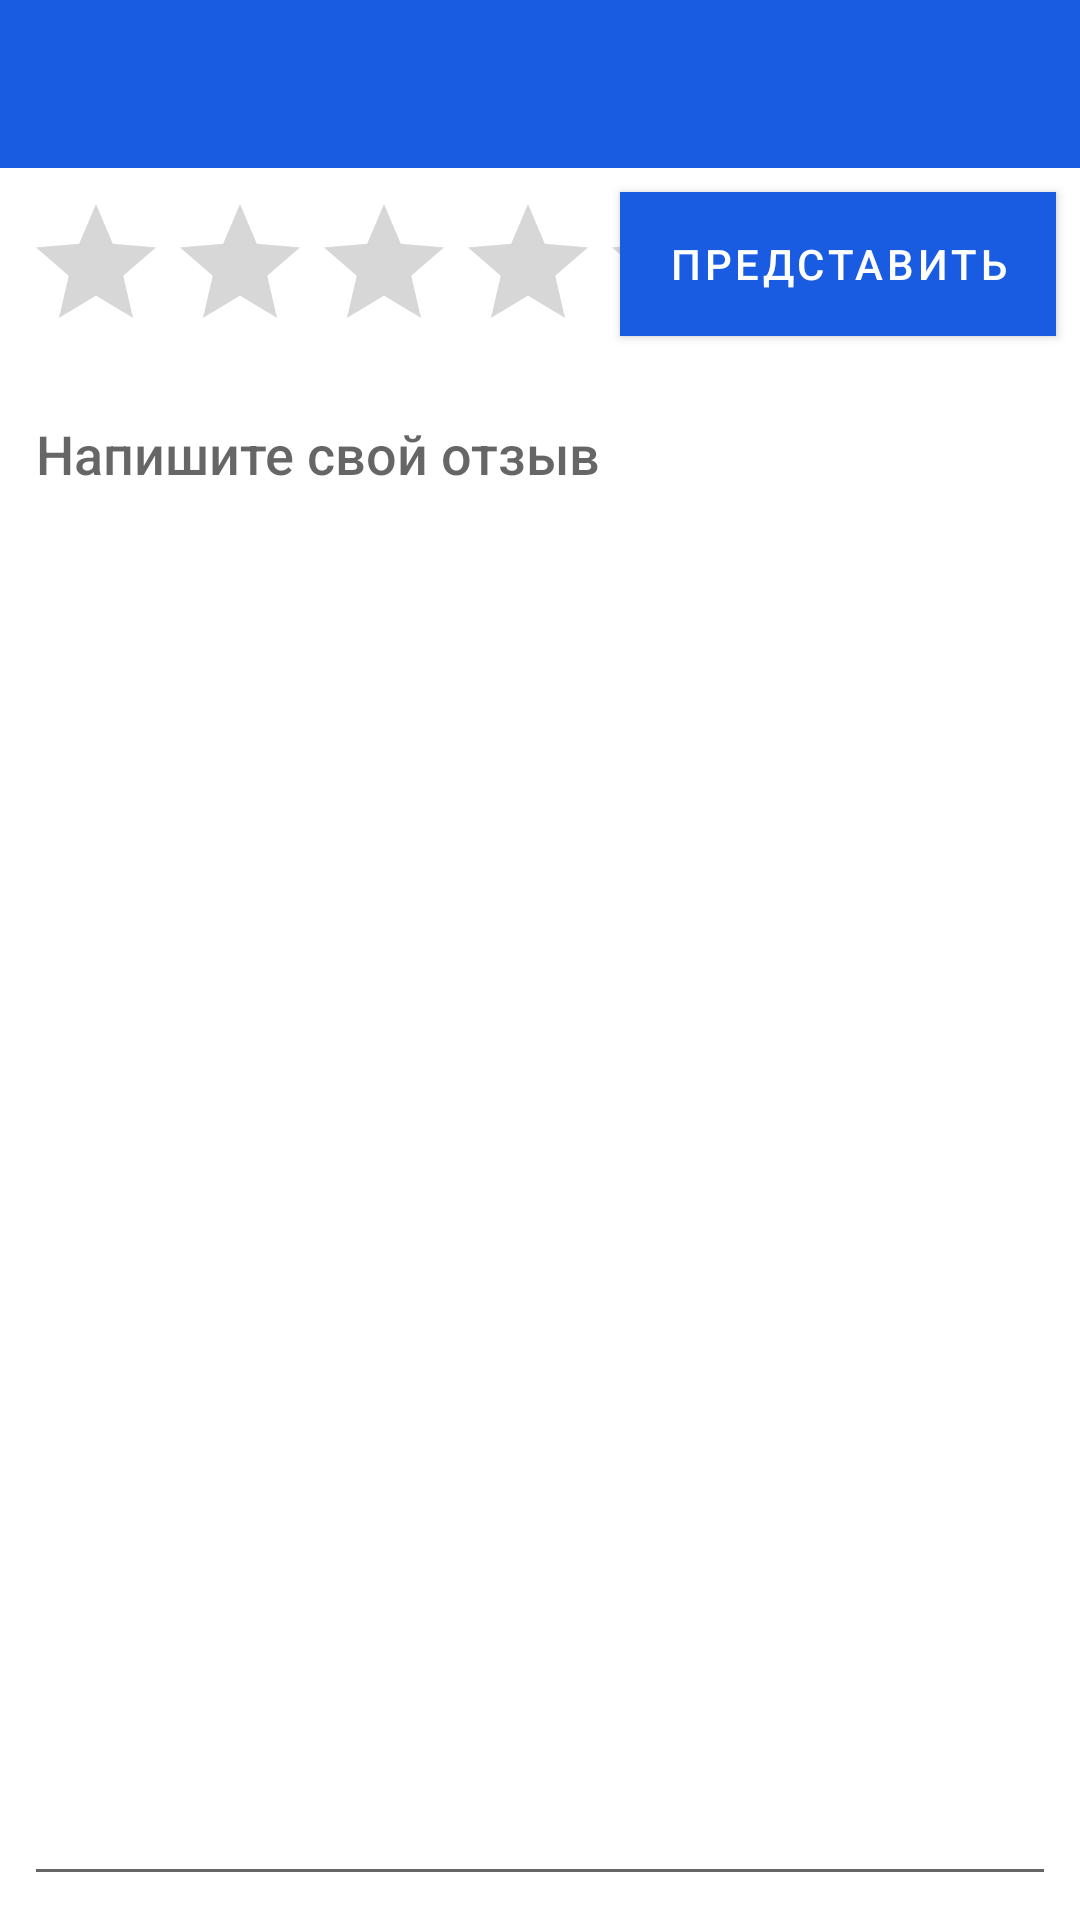

Here is an Android app screen rendered from its layout file. Give the layout XML and the strings, colors and styles it references.
<!-- AndroidManifest.xml: application theme AppTheme -->
<!-- res/layout/fragment_review.xml -->
<?xml version="1.0" encoding="utf-8"?>
<androidx.constraintlayout.widget.ConstraintLayout xmlns:android="http://schemas.android.com/apk/res/android"
    xmlns:app="http://schemas.android.com/apk/res-auto"
    xmlns:tools="http://schemas.android.com/tools"
    android:layout_width="match_parent"
    android:layout_height="match_parent"
    tools:context=".ui.review.ReviewFragment">

    <LinearLayout
        android:layout_width="match_parent"
        android:layout_height="match_parent"
        android:orientation="vertical">

        <com.google.android.material.appbar.AppBarLayout
            android:layout_width="match_parent"
            android:layout_height="wrap_content"
            android:theme="@style/AppTheme.AppBarOverlay"
            app:elevation="@dimen/margin_0dp">

            <com.google.android.material.appbar.MaterialToolbar
                android:id="@+id/review_toolbar_id"
                android:layout_width="match_parent"
                android:layout_height="?attr/actionBarSize"
                android:background="@color/colorPrimary"
                app:popupTheme="@style/AppTheme.PopupOverlay"
                app:subtitleTextAppearance="@android:style/TextAppearance.DeviceDefault.Small"
                app:titleTextAppearance="@android:style/TextAppearance.DeviceDefault.WindowTitle" />
        </com.google.android.material.appbar.AppBarLayout>

        <androidx.constraintlayout.widget.ConstraintLayout
            android:layout_width="match_parent"
            android:layout_height="wrap_content">

            <RatingBar
                android:id="@+id/review_rating_bar_id"
                style="?android:attr/ratingBarStyle"
                android:layout_width="wrap_content"
                android:layout_height="wrap_content"
                android:layout_margin="@dimen/view_margin_big"
                android:isIndicator="false"
                app:layout_constraintEnd_toEndOf="parent"
                app:layout_constraintHorizontal_bias="0"
                app:layout_constraintStart_toStartOf="parent"
                app:layout_constraintTop_toTopOf="parent" />

            <com.google.android.material.button.MaterialButton
                android:id="@+id/review_submit_button"
                android:layout_width="wrap_content"
                android:layout_height="wrap_content"
                android:layout_margin="@dimen/view_margin_big"
                android:background="@drawable/button_background"
                android:text="@string/prompt_submit"
                android:textColor="@android:color/white"
                app:layout_constraintEnd_toEndOf="parent"
                app:layout_constraintHorizontal_bias="1"
                app:layout_constraintStart_toStartOf="parent"
                app:layout_constraintTop_toTopOf="parent" />
        </androidx.constraintlayout.widget.ConstraintLayout>

        <com.google.android.material.textfield.TextInputEditText
            android:id="@+id/review_text_view_id"
            style="@style/Widget.AppCompat.AutoCompleteTextView"
            android:layout_width="match_parent"
            android:layout_height="match_parent"
            android:layout_margin="@dimen/view_margin_big"
            android:ems="10"
            android:gravity="start|top"
            android:hint="@string/write_review"
            android:inputType="textMultiLine"
            android:textAppearance="@android:style/TextAppearance.DeviceDefault.Medium"
            android:textStyle="normal" />
    </LinearLayout>
</androidx.constraintlayout.widget.ConstraintLayout>
<!-- resources referenced by this layout -->
<resources>
  <color name="colorPrimary">#195CE1</color>
  <dimen name="margin_0dp">0dp</dimen>
  <dimen name="view_margin_big">8dp</dimen>
  <!-- drawable button_background (drawable) -->
  <?xml version="1.0" encoding="utf-8"?>
  <selector xmlns:android="http://schemas.android.com/apk/res/android">
      <item android:state_pressed="true">
          <shape android:padding="10.0dip" android:shape="rectangle">
              <solid android:color="@color/colorPrimaryDark" />
          </shape>
      </item>
      <item android:state_pressed="false">
          <shape android:padding="10.0dip" android:shape="rectangle">
              <solid android:color="@color/colorPrimaryDark" />
          </shape>
      </item>
  </selector>
  <string name="prompt_submit">Представить</string>
  <string name="write_review">Напишите свой отзыв</string>
  <style name="AppTheme.AppBarOverlay" parent="ThemeOverlay.MaterialComponents.Dark.ActionBar">
          <item name="android:fontFamily">@font/pacifico</item>
      </style>
  <style name="AppTheme.PopupOverlay" parent="ThemeOverlay.MaterialComponents.Light" />
  <style name="AppTheme" parent="Theme.MaterialComponents.Light.NoActionBar">
          <item name="colorPrimary">@color/colorPrimary</item>
          <item name="colorPrimaryDark">@color/colorPrimaryDark</item>
          <item name="colorAccent">@color/colorAccent</item>
      </style>
  <color name="colorPrimaryDark">#195CE1</color>
  <color name="colorAccent">#80FFFFFF</color>
</resources>
